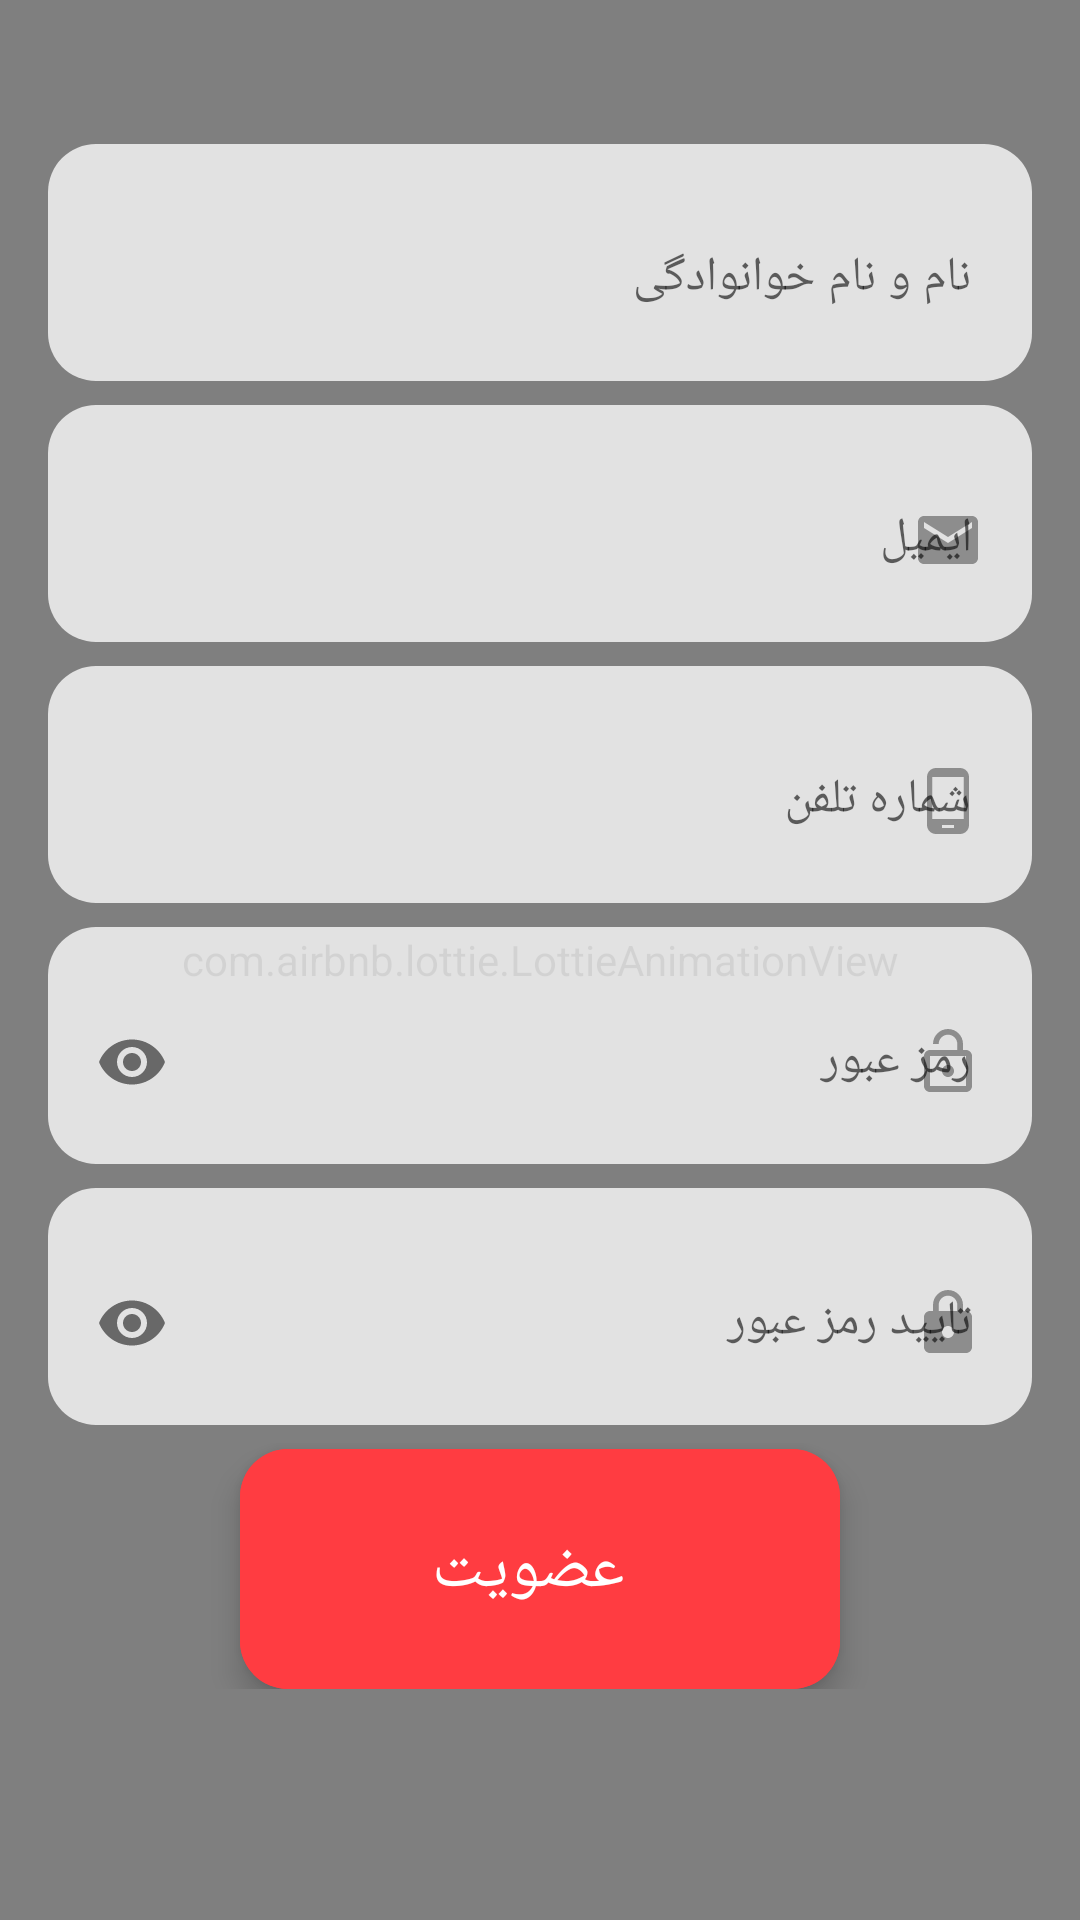

Layout XML and referenced resources for this Android screen:
<!-- AndroidManifest.xml: application theme Theme.SportShopApplication -->
<!-- res/layout/register_fragment.xml -->
<?xml version="1.0" encoding="utf-8"?>
<androidx.constraintlayout.widget.ConstraintLayout xmlns:android="http://schemas.android.com/apk/res/android"
    xmlns:app="http://schemas.android.com/apk/res-auto"
    android:layout_width="match_parent"
    android:layout_height="match_parent"
    android:background="@color/primaryDarkColor"
    android:clickable="true"
    android:focusable="true">

    <com.airbnb.lottie.LottieAnimationView
        style="@style/lottie_style"
        android:layout_width="match_parent"
        android:layout_height="match_parent"
        />

    <ScrollView
        android:id="@+id/scrollView2"
        android:layout_width="match_parent"
        android:layout_height="match_parent"
        android:elevation="8dp"
        app:layout_constraintBottom_toBottomOf="parent"
        app:layout_constraintEnd_toEndOf="parent"
        app:layout_constraintStart_toStartOf="parent"
        app:layout_constraintTop_toTopOf="parent">

        <LinearLayout
            android:layout_width="match_parent"
            android:layout_height="wrap_content"
            android:orientation="vertical"
            android:paddingTop="32dp"
            android:paddingBottom="16dp">


            <LinearLayout
                android:layout_width="match_parent"
                android:layout_height="wrap_content"
                android:layout_marginStart="16dp"
                android:layout_marginEnd="16dp"
                android:layoutDirection="rtl"
                android:orientation="vertical"
                android:paddingTop="16dp">

                <com.google.android.material.textfield.TextInputLayout
                    style="@style/register_edit_text_style"
                    android:hint="@string/name_and_last_name_text"
                    app:startIconDrawable="@drawable/person_ic">

                    <com.google.android.material.textfield.TextInputEditText
                        android:id="@+id/name"
                        style="@style/text_input_edit_text_style" />
                </com.google.android.material.textfield.TextInputLayout>

                <com.google.android.material.textfield.TextInputLayout
                    style="@style/register_edit_text_style"
                    android:hint="@string/email_text"
                    app:startIconDrawable="@drawable/email_ic">

                    <com.google.android.material.textfield.TextInputEditText
                        android:id="@+id/email"
                        style="@style/text_input_edit_text_style"
                        android:inputType="textEmailAddress" />
                </com.google.android.material.textfield.TextInputLayout>

                <com.google.android.material.textfield.TextInputLayout
                    style="@style/register_edit_text_style"
                    android:hint="@string/phone_number_text"
                    app:startIconDrawable="@drawable/phone_ic">

                    <com.google.android.material.textfield.TextInputEditText
                        android:id="@+id/phone_no"
                        style="@style/text_input_edit_text_style" />
                </com.google.android.material.textfield.TextInputLayout>

                <com.google.android.material.textfield.TextInputLayout
                    style="@style/register_edit_text_style"
                    android:hint="@string/password_text"
                    app:endIconMode="password_toggle"
                    app:startIconDrawable="@drawable/lock_open_ic">

                    <com.google.android.material.textfield.TextInputEditText
                        android:id="@+id/password"
                        style="@style/text_input_edit_text_style"
                        android:inputType="textPassword" />
                </com.google.android.material.textfield.TextInputLayout>

                <com.google.android.material.textfield.TextInputLayout
                    style="@style/register_edit_text_style"
                    android:hint="@string/confirm_password_text"
                    app:endIconMode="password_toggle"
                    app:startIconDrawable="@drawable/lock_ic">

                    <com.google.android.material.textfield.TextInputEditText
                        android:id="@+id/repeat_password"
                        style="@style/text_input_edit_text_style"
                        android:inputType="textPassword" />
                </com.google.android.material.textfield.TextInputLayout>

            </LinearLayout>

            <com.google.android.material.button.MaterialButton
                android:id="@+id/register_btn"
                style="@style/Widget.MaterialComponents.ExtendedFloatingActionButton.Icon"
                android:layout_width="200dp"
                android:layout_height="80dp"
                android:layout_gravity="center"
                android:backgroundTint="@color/primaryLightColor"
                android:gravity="center"
                android:text="@string/register_text"
                android:textAppearance="@style/TextAppearance.AppCompat.Large"
                android:textColor="@color/white"
                app:cornerRadius="16dp" />
        </LinearLayout>
    </ScrollView>

    <FrameLayout
        android:id="@+id/login_waiting_view"
        android:layout_width="match_parent"
        android:layout_height="match_parent"
        android:background="@color/transparent_black"
        android:clickable="true"
        android:elevation="15dp"
        android:focusable="true"
        android:visibility="gone">

        <LinearLayout
            android:layout_width="match_parent"
            android:layout_height="match_parent"
            android:layout_gravity="center"
            android:gravity="center"
            android:orientation="vertical">

            <TextView
                android:layout_width="match_parent"
                android:layout_height="wrap_content"
                android:layout_gravity="center"
                android:gravity="center"
                android:layoutDirection="rtl"
                android:text="@string/login_and_register_waiting_text"
                android:textAppearance="@style/TextAppearance.AppCompat.Medium"
                android:textColor="@color/secondaryLightColor" />

            <com.github.ybq.android.spinkit.SpinKitView
                style="@style/SpinKitView.ThreeBounce"
                android:layout_width="wrap_content"
                android:layout_height="wrap_content"
                android:layout_gravity="center"
                app:SpinKit_Color="@color/white" />

        </LinearLayout>
    </FrameLayout>


</androidx.constraintlayout.widget.ConstraintLayout>
<!-- resources referenced by this layout -->
<resources>
  <color name="primaryDarkColor">#D7182D</color>
  <color name="primaryLightColor">#FF3C41</color>
  <color name="secondaryLightColor">#ffffff</color>
  <color name="transparent_black">#D7000000</color>
  <color name="white">#FFFFFF</color>
  <!-- drawable email_ic (drawable) -->
  <vector android:alpha="0.7" android:height="24dp" android:tint="#3A3A3A"
      android:viewportHeight="24" android:viewportWidth="24"
      android:width="24dp" xmlns:android="http://schemas.android.com/apk/res/android">
      <path android:fillColor="@android:color/white" android:pathData="M20,4L4,4c-1.1,0 -1.99,0.9 -1.99,2L2,18c0,1.1 0.9,2 2,2h16c1.1,0 2,-0.9 2,-2L22,6c0,-1.1 -0.9,-2 -2,-2zM20,8l-8,5 -8,-5L4,6l8,5 8,-5v2z"/>
  </vector>
  <!-- drawable phone_ic (drawable) -->
  <vector android:alpha="0.7" android:height="24dp" android:tint="#3A3A3A"
      android:viewportHeight="24" android:viewportWidth="24"
      android:width="24dp" xmlns:android="http://schemas.android.com/apk/res/android">
      <path android:fillColor="@android:color/white" android:pathData="M16,1L8,1C6.34,1 5,2.34 5,4v16c0,1.66 1.34,3 3,3h8c1.66,0 3,-1.34 3,-3L19,4c0,-1.66 -1.34,-3 -3,-3zM14,21h-4v-1h4v1zM17.25,18L6.75,18L6.75,4h10.5v14z"/>
  </vector>
  <string name="confirm_password_text">تایید رمز عبور</string>
  <string name="email_text">ایمیل</string>
  <string name="login_and_register_waiting_text">در حال عضویت و ورود</string>
  <string name="name_and_last_name_text">نام و نام خوانوادگی</string>
  <string name="password_text">رمز عبور</string>
  <string name="phone_number_text">شماره تلفن</string>
  <string name="register_text">عضویت</string>
  <style name="lottie_style">
          <item name="lottie_fileName">final_background.json</item>
          <item name="android:scaleType">centerCrop</item>
          <item name="lottie_autoPlay">true</item>
          <item name="lottie_loop">true</item>
          <item name="lottie_cacheComposition">true</item>
          <item name="lottie_renderMode">automatic</item>
          <item name="lottie_speed">0.5</item>
      </style>
  <style name="register_edit_text_style">
          <item name="android:padding">4dp</item>
          <item name="android:layout_marginBottom">8dp</item>
          <item name="theme">@style/Widget.MaterialComponents.TextInputLayout.OutlinedBox</item>
          <item name="android:layout_width">match_parent</item>
          <item name="android:layout_height">wrap_content</item>
          <item name="android:background">@drawable/edittext_round_view</item>
      </style>
  <style name="text_input_edit_text_style" parent="text_auto_size">
          <item name="android:layout_width">match_parent</item>
          <item name="android:layout_height">60dp</item>
          <item name="android:layout_gravity">center_vertical</item>
          <item name="android:gravity">center_vertical</item>
          <item name="android:lines">1</item>
      </style>
  <!-- drawable edittext_round_view (drawable) -->
  <?xml version="1.0" encoding="utf-8"?>
  <shape android:shape="rectangle"
      xmlns:android="http://schemas.android.com/apk/res/android">
      <solid android:color="#DFF1F1F1"/>
      <corners android:radius="16dp"/>
  </shape>
  <style name="text_auto_size">
          <item name="autoSizeTextType">uniform</item>
          <item name="autoSizeMaxTextSize">26sp</item>
          <item name="autoSizeMinTextSize">4sp</item>
      </style>
  <color name="primaryColor">#F00032</color>
  <color name="primaryTextColor">#7C7C7C</color>
  <color name="secondaryColor">#E6E6E6</color>
  <color name="secondaryDarkColor">#202020</color>
  <color name="secondaryTextColor">#000000</color>
</resources>
